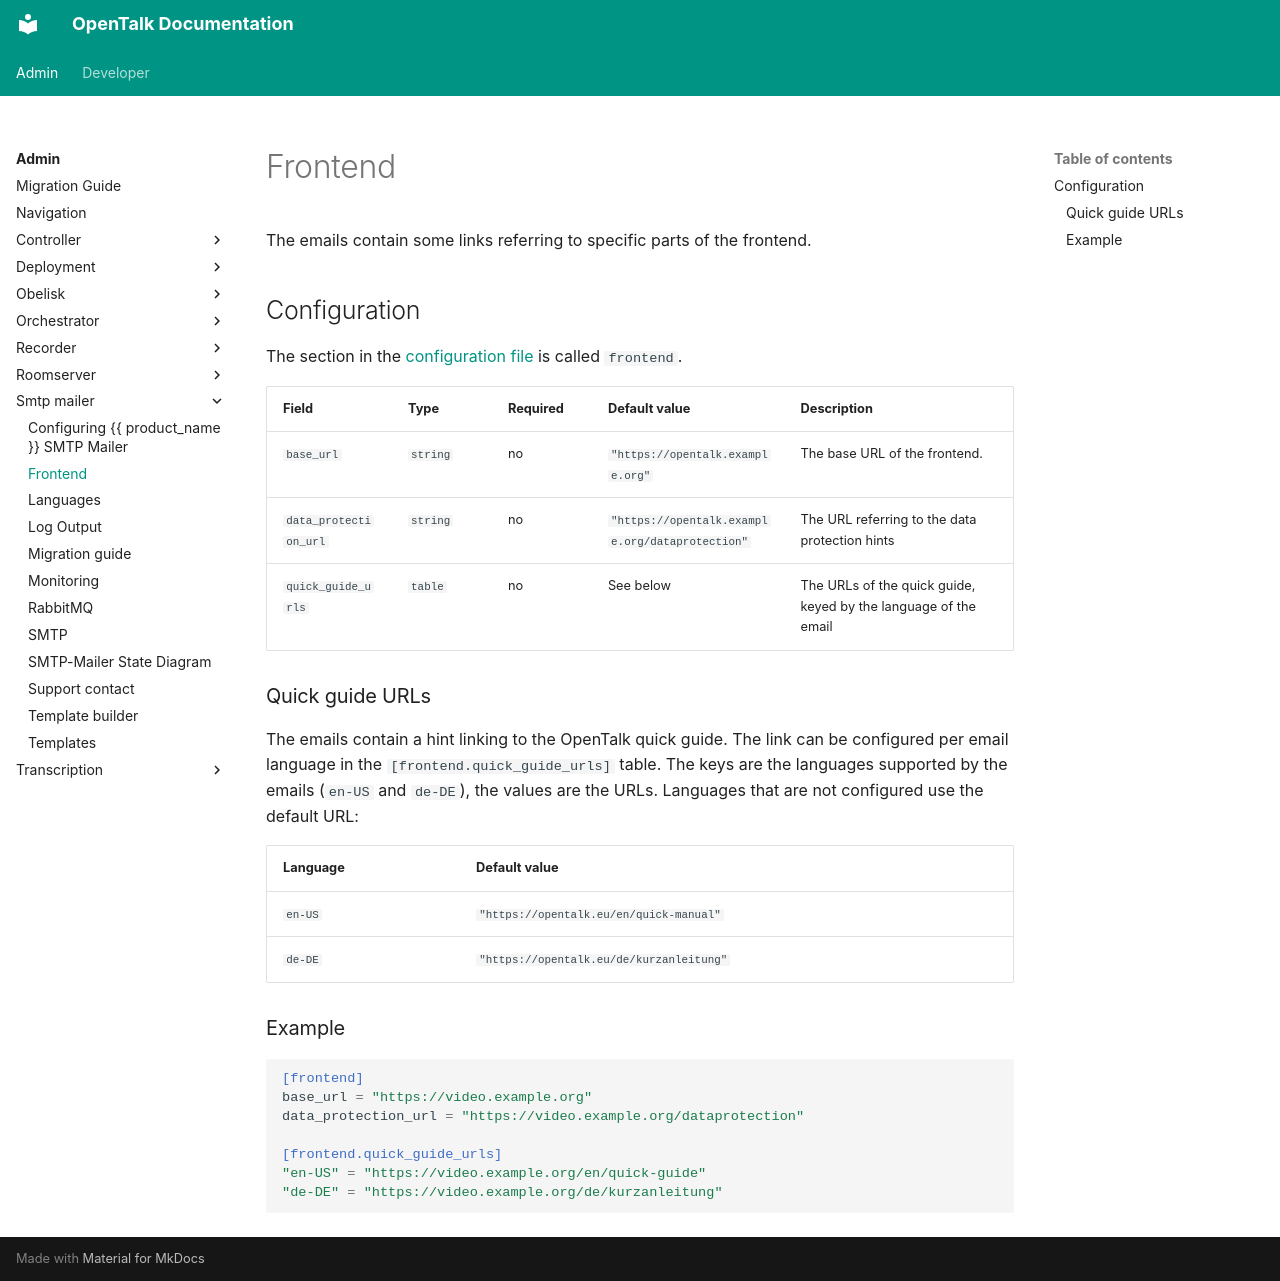

repository: opentalk-mirrors/opentalk · page: admin/smtp-mailer/frontend/index.html · generator: mkdocs

---
sidebar_position: 3
---

# Frontend

The emails contain some links referring to specific parts of the frontend.

## Configuration

The section in the [configuration file](configuration.md) is called `frontend`.

| Field                 | Type     | Required | Default value                                   | Description                                                     |
| --------------------- | -------- | -------- | ----------------------------------------------- | --------------------------------------------------------------- |
| `base_url`            | `string` | no       | `"https://opentalk.example.org"`                | The base URL of the frontend.                                   |
| `data_protection_url` | `string` | no       | `"https://opentalk.example.org/dataprotection"` | The URL referring to the data protection hints                  |
| `quick_guide_urls`    | `table`  | no       | See below                                       | The URLs of the quick guide, keyed by the language of the email |

### Quick guide URLs

The emails contain a hint linking to the OpenTalk quick guide. The link can be configured per email language in the
`[frontend.quick_guide_urls]` table. The keys are the languages supported by the emails (`en-US` and `de-DE`), the
values are the URLs. Languages that are not configured use the default URL:

| Language | Default value                            |
| -------- | ---------------------------------------- |
| `en-US`  | `"https://opentalk.eu/en/quick-manual"`  |
| `de-DE`  | `"https://opentalk.eu/de/kurzanleitung"` |

### Example

```toml
[frontend]
base_url = "https://video.example.org"
data_protection_url = "https://video.example.org/dataprotection"

[frontend.quick_guide_urls]
"en-US" = "https://video.example.org/en/quick-guide"
"de-DE" = "https://video.example.org/de/kurzanleitung"
```
